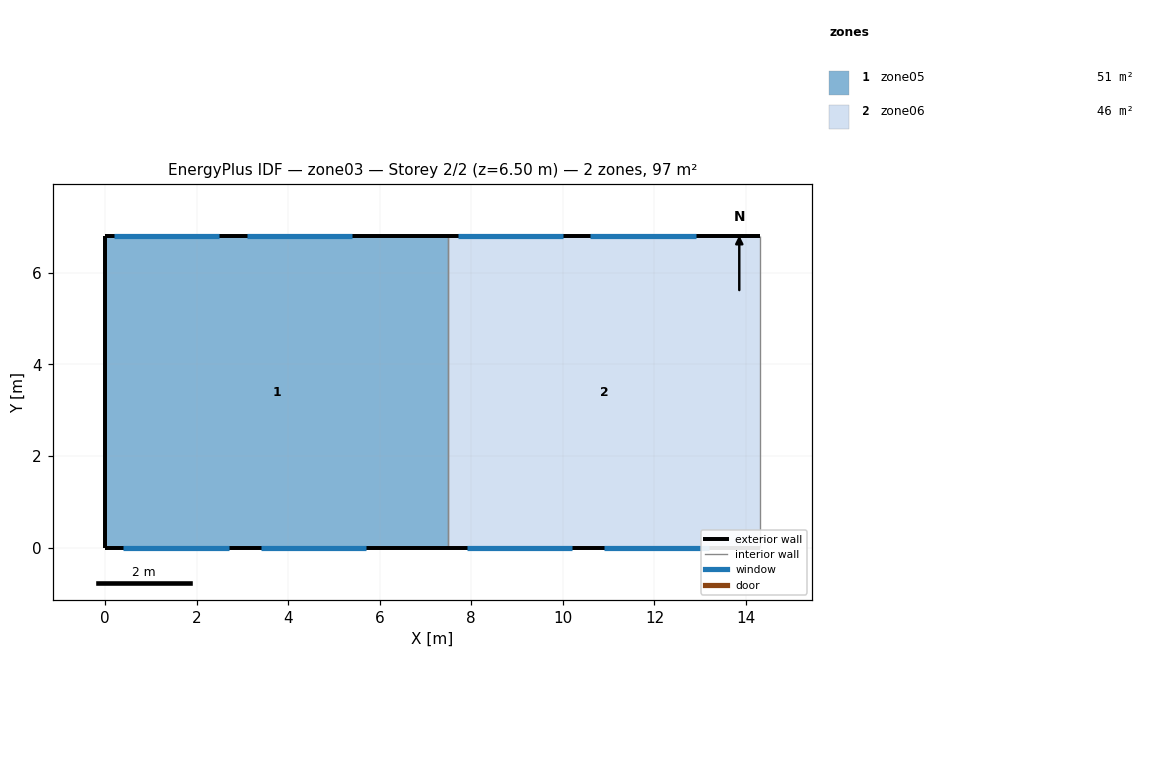
=== STOREY PLAN SPEC (per zone: floor XY polygon, exterior-wall plan segments, windows/doors) ===
zone 1: zone05  (51.0 m²)
  floor: (0.00, 0.00) (0.00, 6.80) (7.50, 6.80) (7.50, 0.00)
  exterior wall: (0.00, 6.80) – (0.00, 0.00)  [6.8 m]
  exterior wall: (7.50, 6.80) – (0.00, 6.80)  [7.5 m]
    window: (0.20, 6.80) – (2.50, 6.80)  [5.1 m²]
    window: (3.10, 6.80) – (5.40, 6.80)  [5.1 m²]
  exterior wall: (0.00, 0.00) – (7.50, 0.00)  [7.5 m]
    window: (0.40, 0.00) – (2.70, 0.00)  [4.6 m²]
    window: (3.40, 0.00) – (5.70, 0.00)  [4.6 m²]
  interior walls: 1
zone 2: zone06  (46.2 m²)
  floor: (7.50, 0.00) (7.50, 6.80) (14.30, 6.80) (14.30, 0.00)
  exterior wall: (14.30, 6.80) – (7.50, 6.80)  [6.8 m]
    window: (7.70, 6.80) – (10.00, 6.80)  [5.1 m²]
    window: (10.60, 6.80) – (12.90, 6.80)  [5.1 m²]
  exterior wall: (7.50, 0.00) – (14.30, 0.00)  [6.8 m]
    window: (7.90, 0.00) – (10.20, 0.00)  [4.6 m²]
    window: (10.90, 0.00) – (13.20, 0.00)  [4.6 m²]
  interior walls: 2

=== DERIVED (storey summary) ===
Building: zone03
Storey: 2 of 2  (floor level z = 6.50 m)
Storey gross floor area: 97.2 m²
Zones on this storey: 2
  - zone05: floor 51.0 m²; exterior wall 21.8 m (141.7 m²); 4 window(s) 19.3 m²; WWR 13.6%
  - zone06: floor 46.2 m²; exterior wall 13.6 m (88.4 m²); 4 window(s) 19.3 m²; WWR 21.9%
Zone adjacency: (none detected)